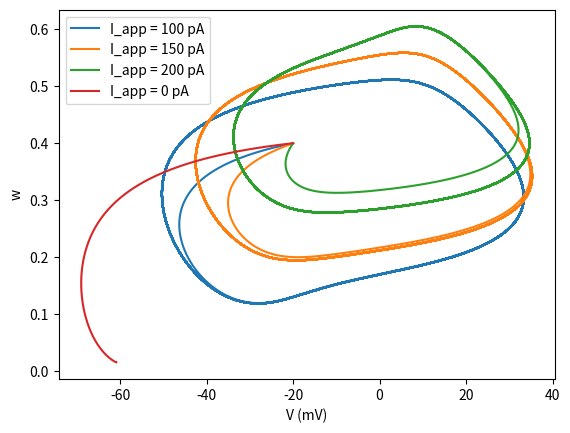
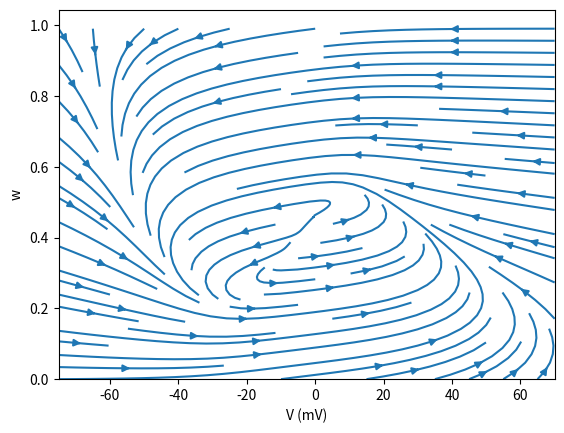

Source code (Python) for these figures, in order:
from scipy.integrate import solve_ivp
import numpy as np
import matplotlib.pyplot as plt

###

C = 20 #micro F/cm^2
V_K = - 84 #mV
g_K = 8 #mS/cm^2
V_Ca = 120 #mV
g_Ca = 4.4 #mS/cm^2
V_L = -60 #mV
g_L = 2 #mS/cm^2
v1 = -1.2 #mV
v2 = 18 #mV
v3 = 2 #mV
v4 = 30 #mV
phi = 0.04 #per ms




#I_app = 300 #pA



def Morris_Lecar(t, x, I_app=300):
    V,w=x
    
    m_inf = 0.5*(1 + np.tanh((V - v1)/v2))
    w_inf = 0.5*(1 + np.tanh((V - v3)/v4))
    tau = 1/np.cosh((V - v3)/(2*v4))

    
    dxdt = [
        (- g_Ca * m_inf * (V - V_Ca) - g_K * w * ( V - V_K) - g_L *(V - V_L) + I_app)/C,
        
        phi * (w_inf - w)/ tau
    ]
    
    return dxdt



fig, ax = plt.subplots()

I_app = [100, 150, 200, 0]

for i in I_app:
    sol=solve_ivp(Morris_Lecar, t_span=[0, 2000], y0 =[-20, 0.4], args=(i,), max_step = 0.05)
    ax.plot(sol.y[0,:], sol.y[1, :], label = f"I_app = {i} pA")

plt.xlabel("V (mV)")
plt.ylabel("w")
plt.legend()

plt.savefig("V vs w version7.png")



#making the phase portrait
I_app =150
V = np.arange(-75, 75, 5)
w = np.arange(0, 1, 0.01)

VV, ww = np.meshgrid(V, w)

m_inf = 0.5*(1 + np.tanh((VV - v1)/v2))
w_inf = 0.5*(1 + np.tanh((VV - v3)/v4))
tau = 1/np.cosh((VV - v3)/(2*v4))

dVdt = (- g_Ca * m_inf * (VV - V_Ca) - g_K * ww * ( VV - V_K) - g_L *(VV - V_L) + I_app)/C
dwdt = phi * (w_inf - ww)/ tau

fig, ax = plt.subplots()


ax.streamplot(V, w, dVdt, dwdt)


plt.xlabel("V (mV)")
plt.ylabel("w")
#plt.legend()

plt.savefig("phase portrait.png")


 




